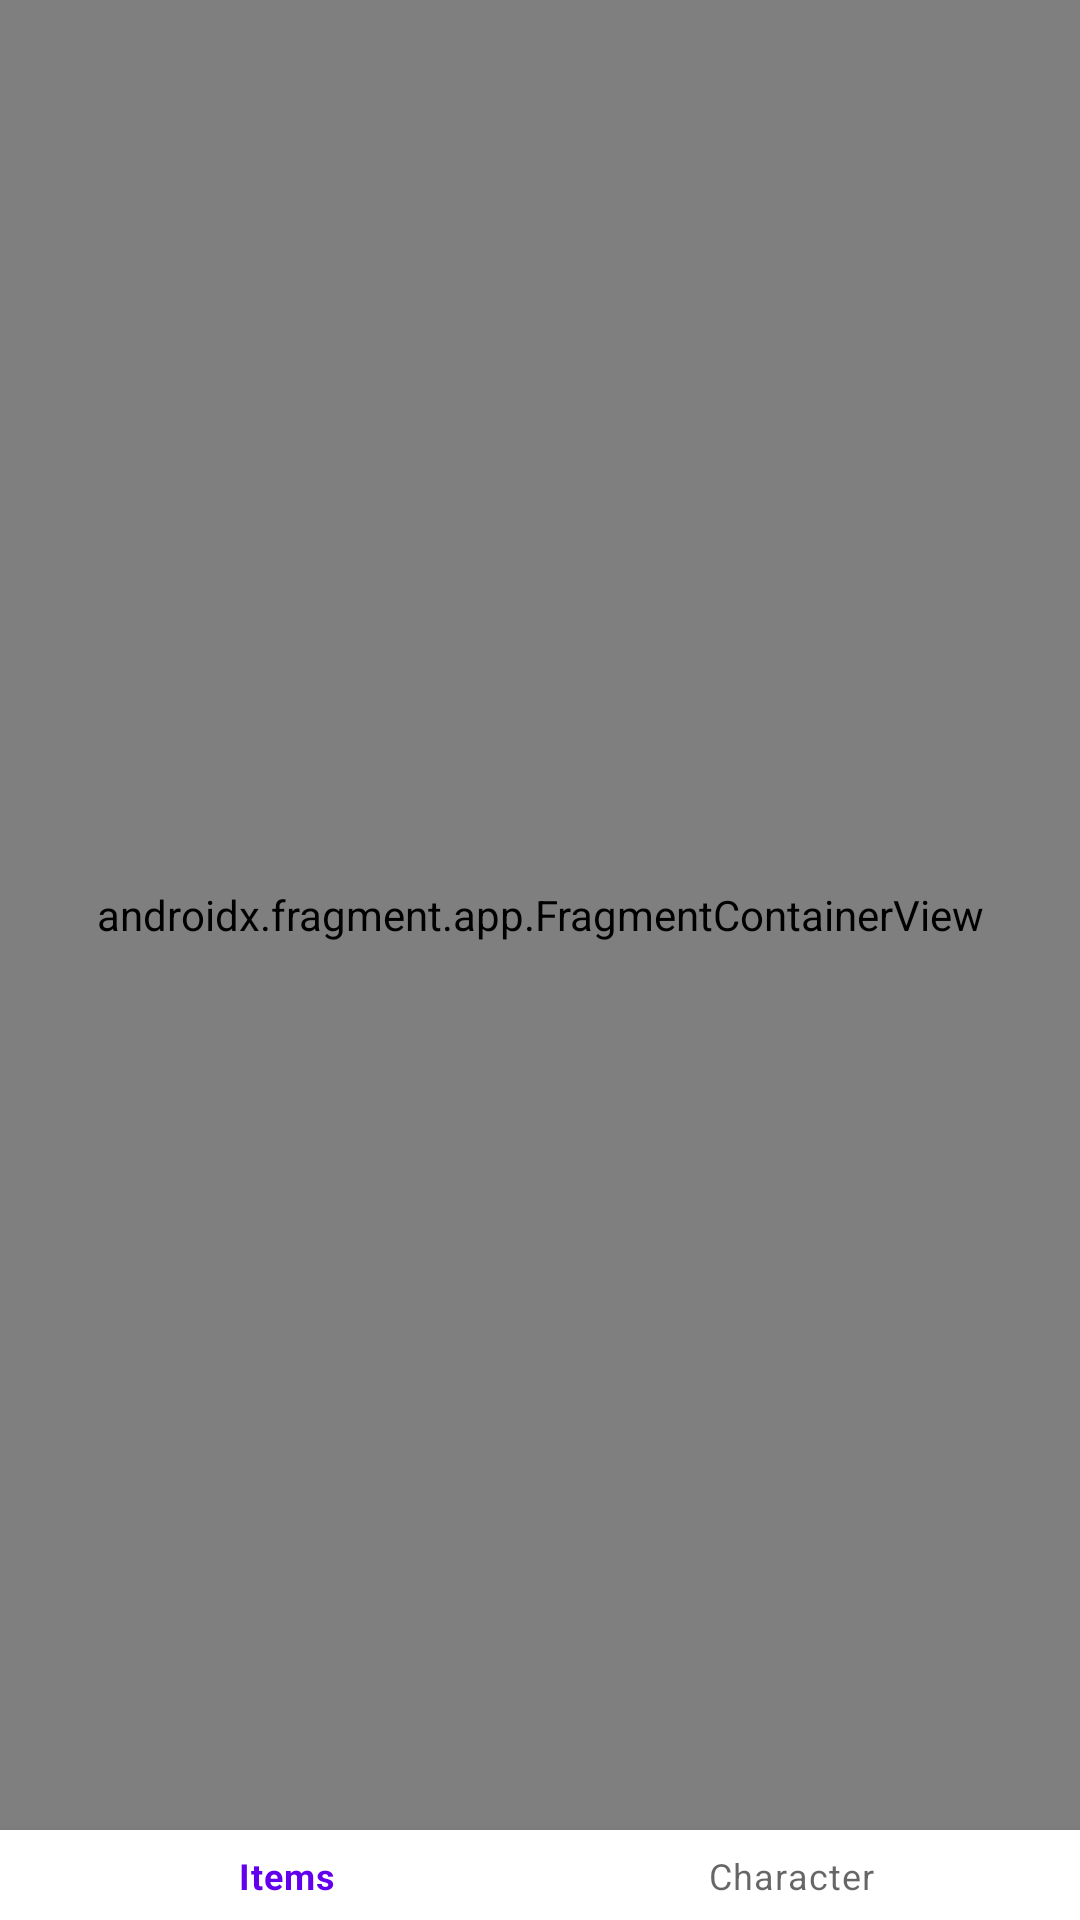

The Android layout XML behind this screen, and the referenced resources:
<!-- AndroidManifest.xml: application theme Theme.HandybagOfHolding -->
<!-- res/layout/fragment_character_main.xml -->
<?xml version="1.0" encoding="utf-8"?>
<androidx.constraintlayout.widget.ConstraintLayout xmlns:android="http://schemas.android.com/apk/res/android"
    xmlns:tools="http://schemas.android.com/tools"
    android:layout_width="match_parent"
    android:layout_height="match_parent"
    xmlns:app="http://schemas.android.com/apk/res-auto"
    tools:context=".CharacterMainFragment">

    <androidx.fragment.app.FragmentContainerView
        android:id="@+id/SecondaryFragmentContainerView"
        android:name="androidx.navigation.fragment.NavHostFragment"
        android:layout_width="match_parent"
        android:layout_height="0px"
        app:layout_constraintTop_toTopOf="parent"
        app:layout_constraintBottom_toTopOf="@id/bn_secondaryNavigationBar"
        app:defaultNavHost="true"
        app:navGraph="@navigation/secondary_nav_graph"/>

    <com.google.android.material.bottomnavigation.BottomNavigationView
        android:id="@+id/bn_secondaryNavigationBar"
        app:menu="@menu/bottom_nav_bar_character_menu"
        android:layout_width="match_parent"
        android:minHeight="30sp"
        android:layout_height="wrap_content"
        app:layout_constraintBottom_toBottomOf="parent"/>

</androidx.constraintlayout.widget.ConstraintLayout>
<!-- resources referenced by this layout -->
<resources>
  <style name="Theme.HandybagOfHolding" parent="Theme.MaterialComponents.DayNight.NoActionBar">
          
          <item name="colorPrimary">@color/purple_500</item>
          <item name="colorPrimaryVariant">@color/purple_700</item>
          <item name="colorOnPrimary">@color/white</item>
          
          <item name="colorSecondary">@color/teal_200</item>
          <item name="colorSecondaryVariant">@color/teal_700</item>
          <item name="colorOnSecondary">@color/black</item>
          
          <item name="android:statusBarColor">?attr/colorPrimaryVariant</item>
          
      </style>
  <color name="purple_500">#FF6200EE</color>
  <color name="purple_700">#FF3700B3</color>
  <color name="white">#FFFFFFFF</color>
  <color name="teal_200">#FF03DAC5</color>
  <color name="teal_700">#FF018786</color>
  <color name="black">#FF000000</color>
</resources>
